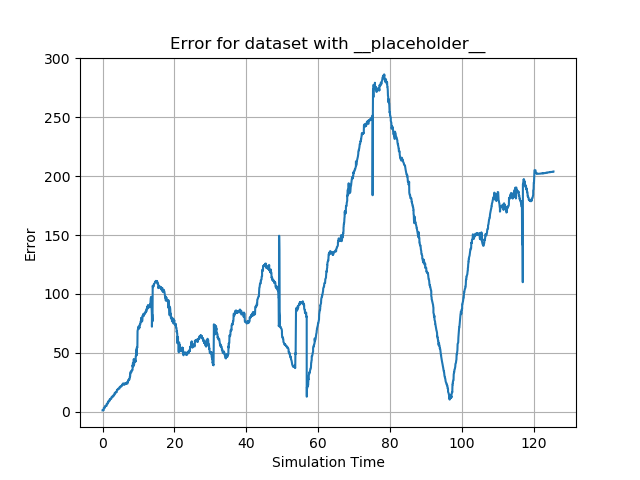

Values plotted in this chart, from the file beside it:
id, sim_time, y
0, 0.0, 1.15
1, 0.05358, 1.15
2, 0.05358, 1.13
3, 0.1043, 1.14
4, 0.1043, 1.14
5, 0.158, 1.14
6, 0.2155, 1.34
7, 0.2676, 1.35
8, 0.3295, 1.34
9, 0.3295, 3.16
10, 0.3939, 3.16
11, 0.4453, 3.17
12, 0.4453, 3.16
13, 0.4983, 3.16
14, 0.4983, 3.16
15, 0.5512, 3.26
16, 0.5512, 3.26
17, 0.6023, 3.25
18, 0.6528, 4.56
19, 0.705, 4.54
20, 0.705, 4.54
21, 0.7564, 4.55
22, 0.8093, 4.55
23, 0.8093, 4.55
24, 0.8602, 4.96
25, 0.8602, 4.96
26, 0.911, 4.95
27, 0.9622, 4.98
28, 1.013, 4.96
29, 1.013, 5.14
30, 1.092, 5.15
31, 1.092, 5.15
32, 1.144, 5.15
33, 1.144, 6.57
34, 1.199, 6.57
35, 1.199, 6.58
36, 1.258, 6.56
37, 1.258, 6.56
38, 1.308, 6.77
39, 1.308, 6.76
40, 1.36, 6.77
41, 1.36, 6.77
42, 1.412, 6.78
43, 1.412, 6.78
44, 1.464, 8.03
45, 1.464, 8.03
46, 1.519, 8.05
47, 1.519, 8.05
48, 1.57, 8.03
49, 1.57, 8.03
50, 1.62, 8.04
51, 1.62, 8.93
52, 1.671, 8.92
53, 1.671, 8.92
54, 1.724, 8.93
55, 1.774, 8.93
56, 1.774, 8.93
57, 1.829, 8.93
58, 1.829, 8.93
59, 1.881, 9.16
... 3,368 more rows
